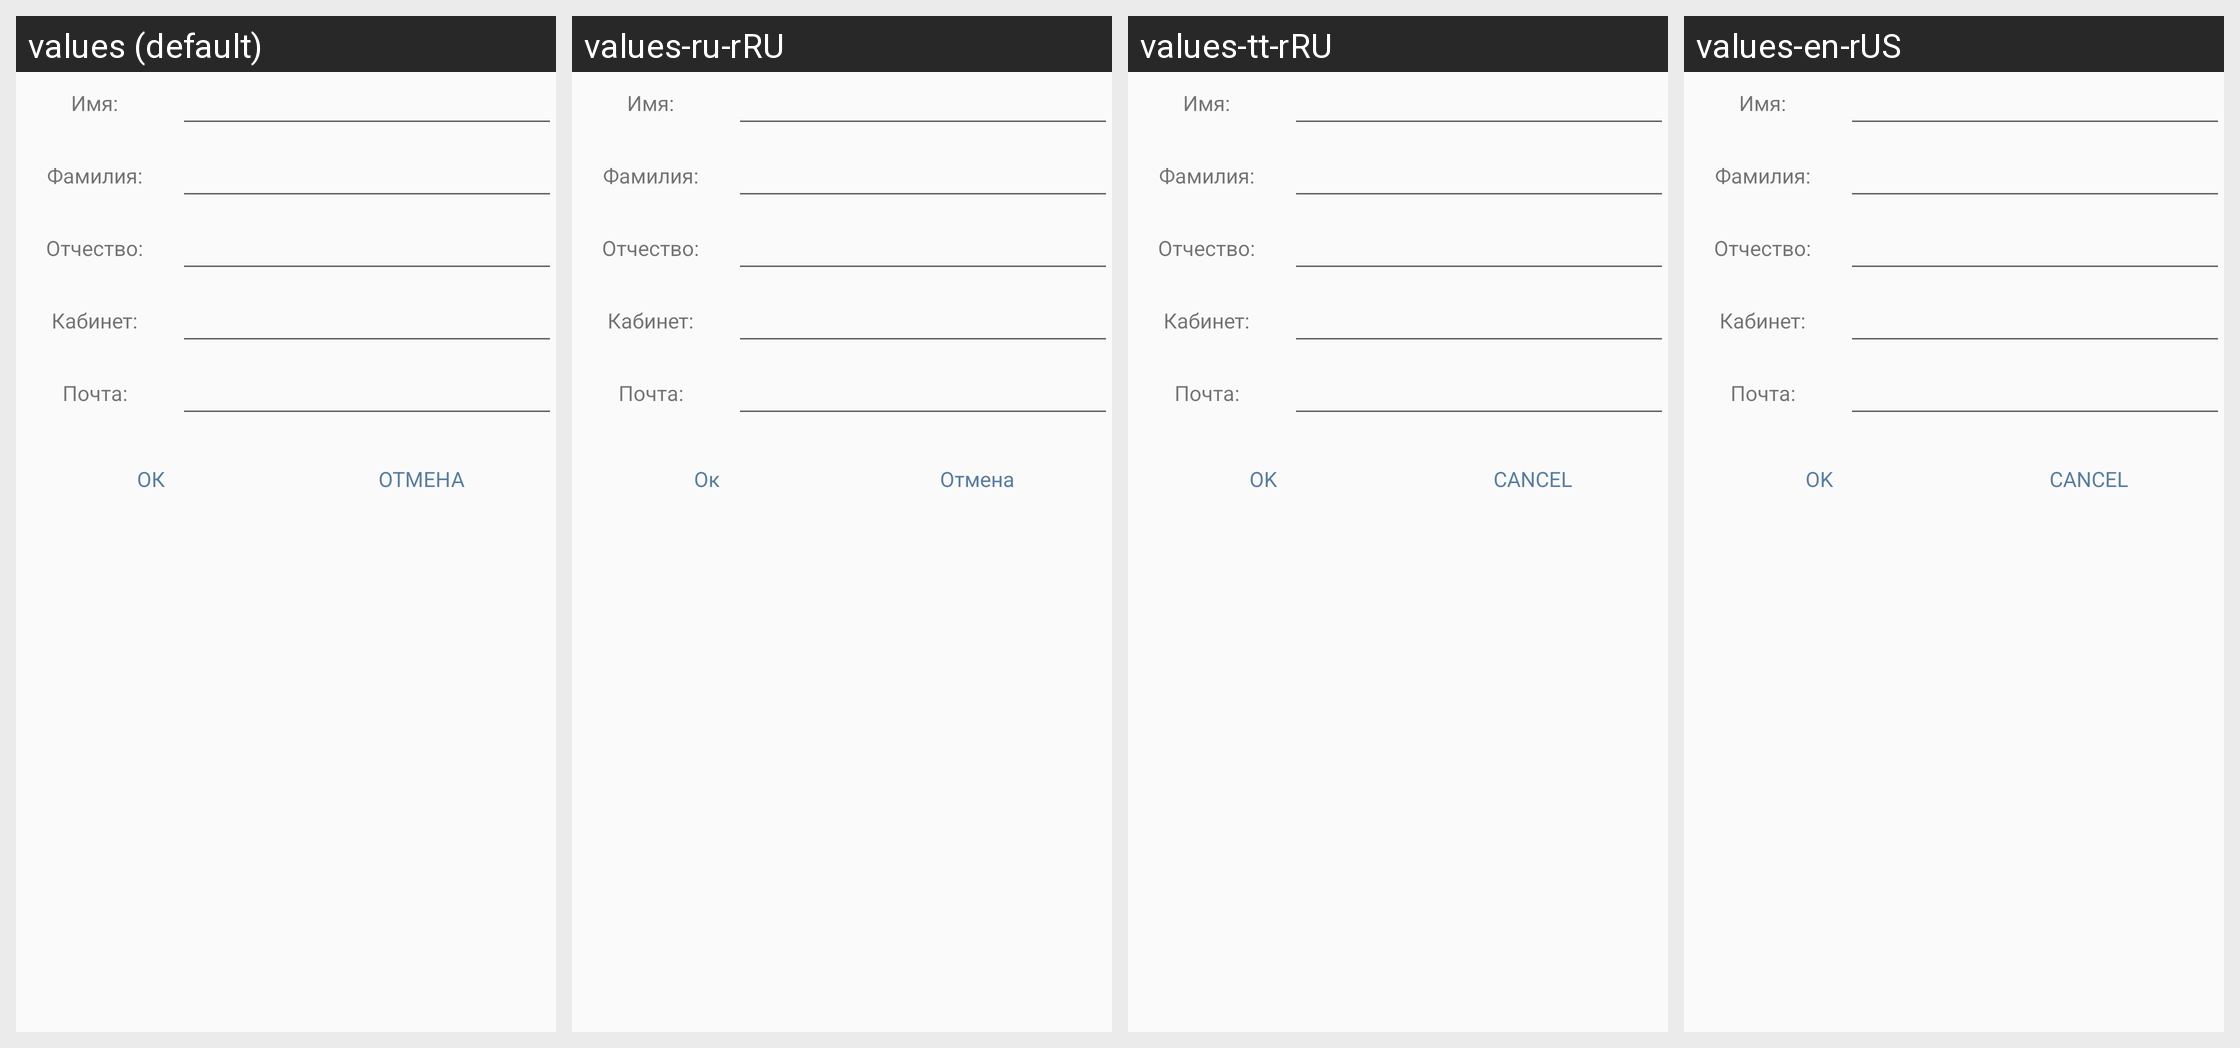

Strings drawn on this Android screen and how each of the app's shown locales translates them:
Android screen res/layout/admin_settings_dialog.xml rendered under 4 locales, left to right: values (default), values-ru-rRU, values-tt-rRU, values-en-rUS. Device: Nexus 5 (rendered at 1080×1920; each locale shown at half size, 540×960, under a caption strip naming it); theme AppTheme.
Other locales in the repository, not shown: values-zh-rCN.
Strings drawn on this screen, with the default value and each locale's value (text and hints the layout hard-codes, and strings that could not be matched under every locale, appear in the picture but are not listed):

ok
  values: ОК
  values-ru-rRU: Ок
  values-tt-rRU: OK
  values-en-rUS: OK

cancel
  values: ОТМЕНА
  values-ru-rRU: Отмена
  values-tt-rRU: CANCEL
  values-en-rUS: CANCEL
